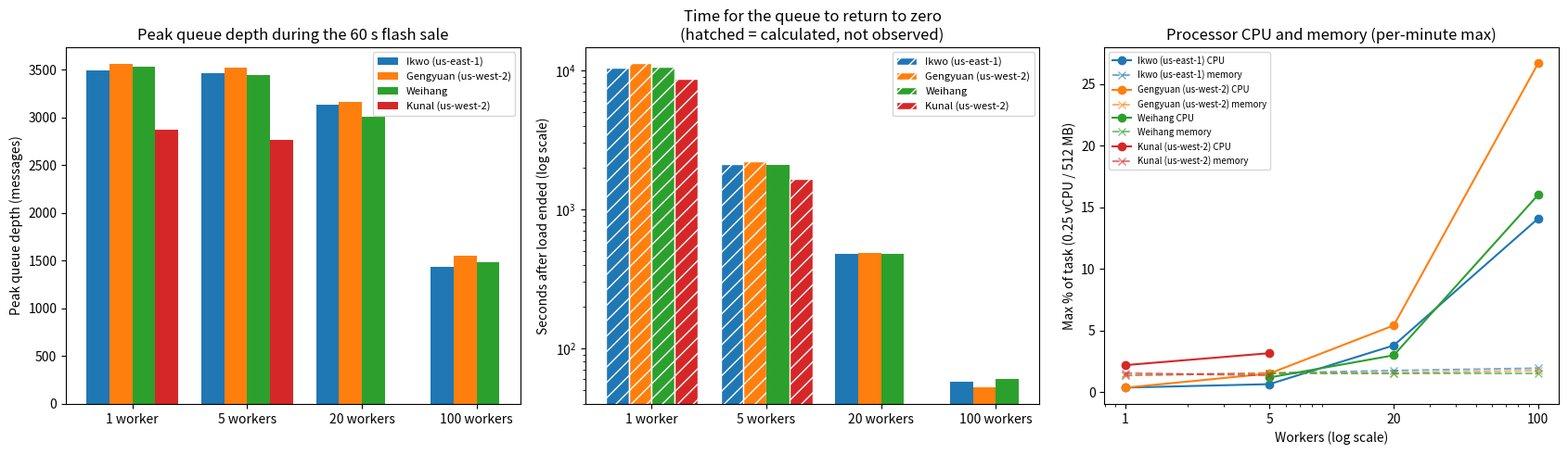

The matplotlib source for this figure: (Note: this script raises an exception after producing the figure.)
"""Phase 5 team charts. Edit DATA and rerun:
    python3 make_phase5_charts.py
None = not reported. 'extrap' marks drain times that were calculated, not observed."""
import matplotlib
matplotlib.use("Agg")
import matplotlib.pyplot as plt
import numpy as np

WORKERS = [1, 5, 20, 100]

# Per teammate: peak queue depth, drain time after load end (s), extrapolated flags, CPU max (%), memory max (%)
DATA = {
    "Ikwo (us-east-1)": {
        "peak": [3490, 3465, 3128, 1435],
        "drain_s": [10440, 2125, 479, 57],
        "extrap": [True, True, False, False],
        "cpu": [0.38, 0.66, 3.80, 14.08],
        "mem": [1.37, 1.56, 1.76, 1.95],
    },
    "Gengyuan (us-west-2)": {
        "peak": [3557, 3521, 3162, 1549],
        "drain_s": [11220, 2220, 485, 52],
        "extrap": [True, True, False, False],
        "cpu": [0.37, 1.52, 5.42, 26.66],
        "mem": [1.37, 1.56, 1.56, 1.76],
    },
    "Weihang": {
        "peak": [3530, 3443, 3010, 1488],
        "drain_s": [10620, 2100, 480, 60],
        "extrap": [True, False, False, False],
        "cpu": [None, 1.2, 3.0, 16.0],
        "mem": [None, 1.5, 1.5, 1.5],
    },
    "Kunal (us-west-2)": {
        # 20 and 100 workers not run; 180 workers reported in the text (no 180 column here)
        "peak": [2870, 2769, None, None],
        "drain_s": [8697, 1668, None, None],
        "extrap": [True, True, False, False],
        "cpu": [2.2, 3.17, None, None],
        "mem": [1.56, 1.37, None, None],
    },
}

names = list(DATA)
x = np.arange(len(WORKERS))
w = 0.8 / len(names)
fig, axes = plt.subplots(1, 3, figsize=(17, 5))

ax = axes[0]
for i, n in enumerate(names):
    peak = [np.nan if v is None else v for v in DATA[n]["peak"]]
    ax.bar(x + i * w - 0.4 + w / 2, peak, w, label=n)
ax.set_xticks(x, [f"{k} worker" + ("" if k == 1 else "s") for k in WORKERS])
ax.set_ylabel("Peak queue depth (messages)")
ax.set_title("Peak queue depth during the 60 s flash sale")
ax.legend(fontsize=8)

ax = axes[1]
for i, n in enumerate(names):
    for j, (v, e) in enumerate(zip(DATA[n]["drain_s"], DATA[n]["extrap"])):
        if v is None:
            continue
        ax.bar(x[j] + i * w - 0.4 + w / 2, v, w, color=f"C{i}",
               hatch="//" if e else None, edgecolor="white" if e else None,
               label=n if j == 0 else None)
ax.set_yscale("log")
ax.set_xticks(x, [f"{k} worker" + ("" if k == 1 else "s") for k in WORKERS])
ax.set_ylabel("Seconds after load ended (log scale)")
ax.set_title("Time for the queue to return to zero\n(hatched = calculated, not observed)")
ax.legend(fontsize=8)

ax = axes[2]
for i, n in enumerate(names):
    cpu = [np.nan if v is None else v for v in DATA[n]["cpu"]]
    mem = [np.nan if v is None else v for v in DATA[n]["mem"]]
    ax.plot(WORKERS, cpu, marker="o", color=f"C{i}", label=f"{n} CPU")
    ax.plot(WORKERS, mem, marker="x", linestyle="--", color=f"C{i}", alpha=0.6, label=f"{n} memory")
ax.set_xscale("log")
ax.set_xticks(WORKERS, [str(k) for k in WORKERS])
ax.set_xlabel("Workers (log scale)")
ax.set_ylabel("Max % of task (0.25 vCPU / 512 MB)")
ax.set_title("Processor CPU and memory (per-minute max)")
ax.legend(fontsize=7)

fig.tight_layout()
fig.savefig("screenshots/team/phase5_team_comparison.png", dpi=130)
print("saved screenshots/team/phase5_team_comparison.png")
